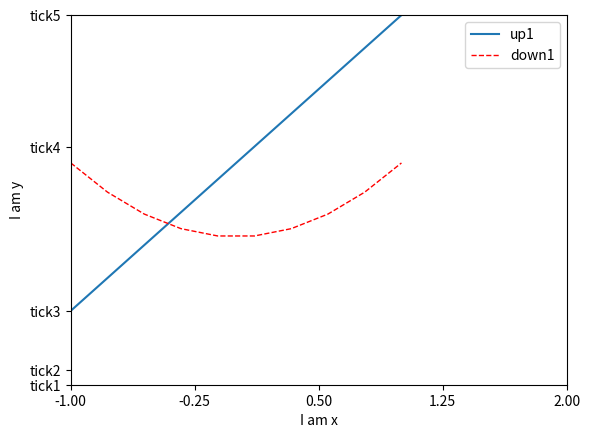

Source code (Python):
import matplotlib.pyplot as plt
import numpy as np

x = np.linspace(-1, 1, 10)
y1 = 2 * x + 1
y2 = x ** 2

plt.figure()

plt.xlim(-1, 2)
plt.ylim(-2, 3)

plt.xlabel('I am x')
plt.ylabel('I am y')

new_ticks = np.linspace(-1, 2, 5)
plt.xticks(new_ticks)
plt.yticks([-2, -1.8, -1, 1.22, 3], [r'tick1', r'tick2', r'tick3', r'tick4', r'tick5'])
l1, = plt.plot(x, y1, label='up')
l2, = plt.plot(x, y2, color='red', linewidth=1.0, linestyle='--', label='down')
plt.legend(handles=[l1, l2], labels=['up1', 'down1'], loc='best')      # use handles and labels to reset the labels of l1 and l2
plt.show()                                                             # loc=best means it will find the best position to put our labels
